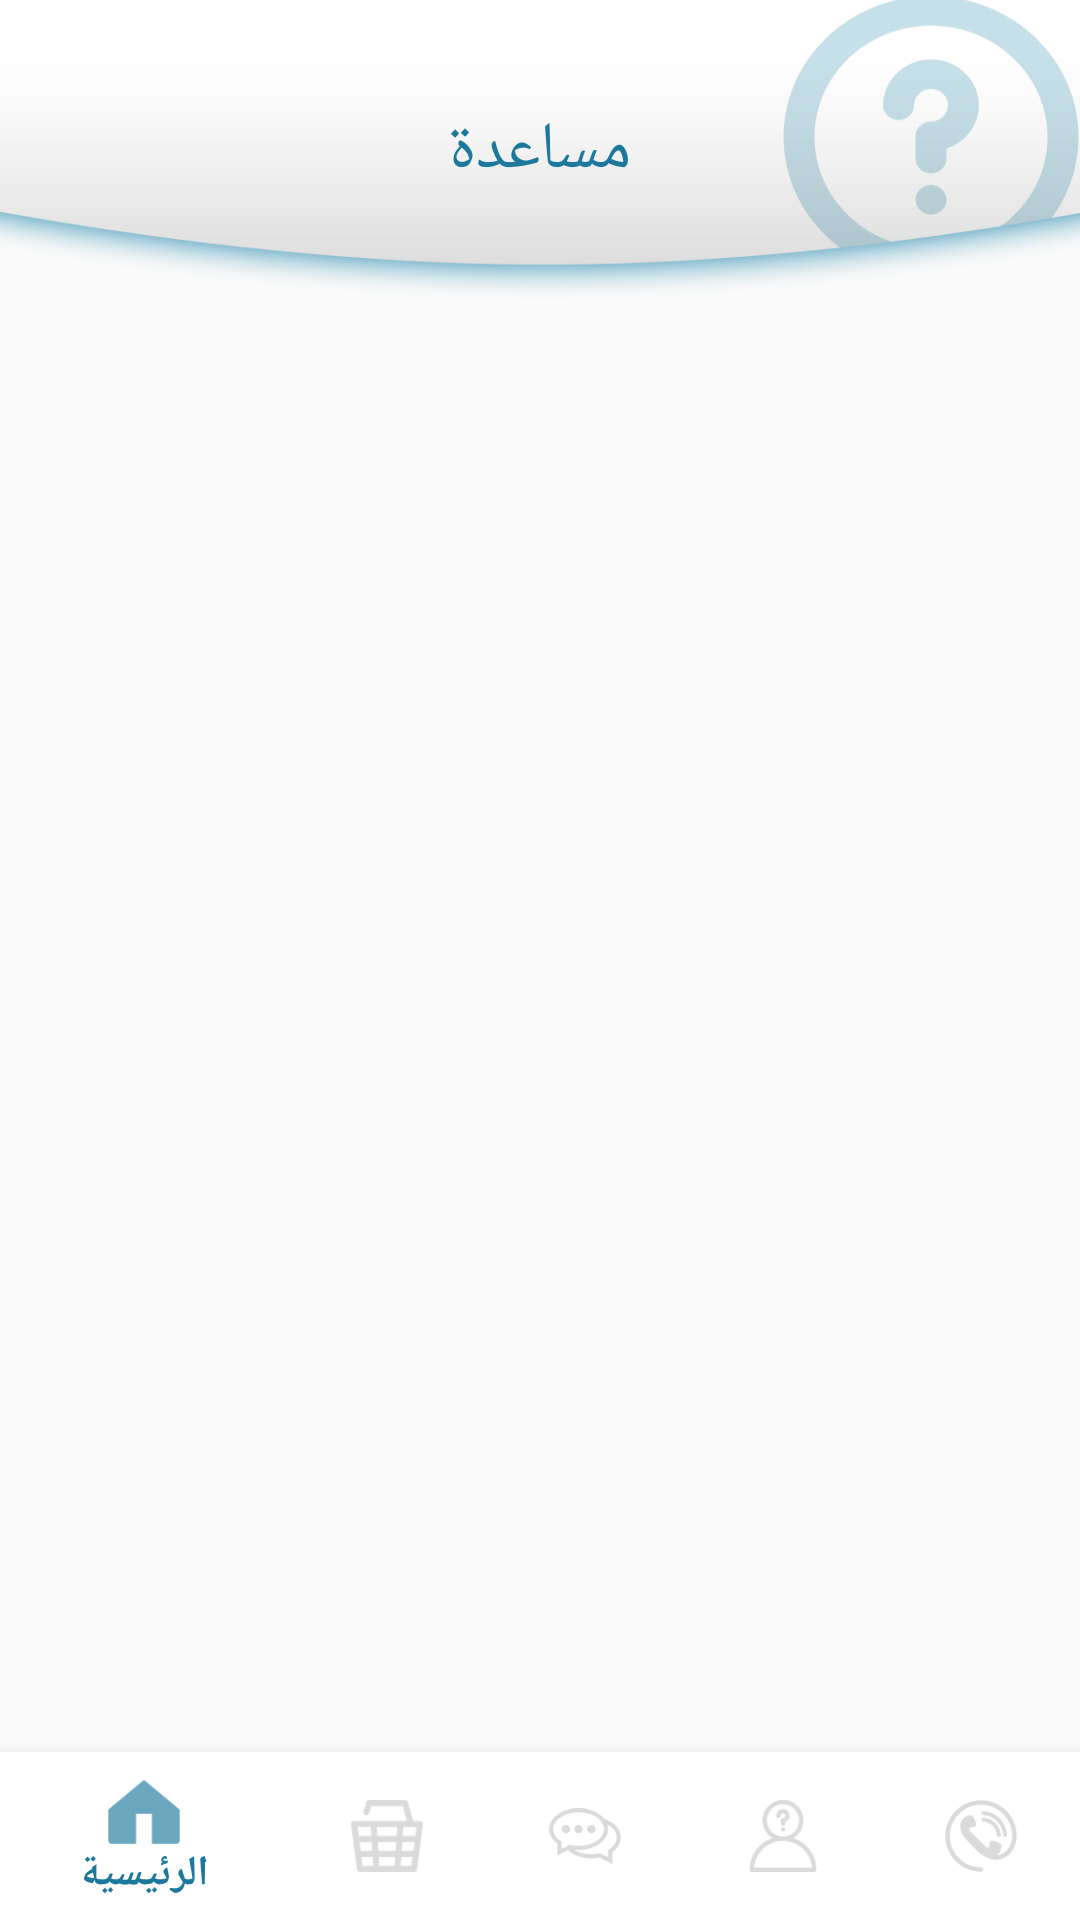

This screen was rendered from an Android layout file. Write that file and the resources it references.
<!-- AndroidManifest.xml: activity theme AppTheme.NoActionBar -->
<!-- res/layout/activity_problems.xml -->
<?xml version="1.0" encoding="utf-8"?>
<RelativeLayout xmlns:android="http://schemas.android.com/apk/res/android"
    xmlns:app="http://schemas.android.com/apk/res-auto"
    xmlns:tools="http://schemas.android.com/tools"
    android:layout_width="match_parent"
    android:layout_height="match_parent"
    tools:context="com.agenda.smart.technicalsupport.views.ProblemsActivity">

    <RelativeLayout
        android:id="@+id/help"
        android:layout_width="match_parent"
        android:layout_height="100dp"
        android:background="@drawable/help">

        <TextView
            android:layout_width="wrap_content"
            android:layout_height="wrap_content"
            android:layout_centerInParent="true"
            android:text="مساعدة"
            android:textColor="@color/applicationColor"
            android:textSize="22dp" />

    </RelativeLayout>

    <ScrollView
        android:layout_above="@+id/navigation"
        android:layout_width="match_parent"
        android:layout_height="match_parent"
        android:layout_below="@+id/help">


        <RelativeLayout
            android:layout_width="match_parent"
            android:layout_height="wrap_content"
            android:layout_marginBottom="4dp">

            <android.support.v7.widget.RecyclerView
                android:id="@+id/problems_recycler"
                android:layout_width="match_parent"
                android:layout_height="wrap_content" />

        </RelativeLayout>
    </ScrollView>

    <include
        android:id="@+id/navigation"
        layout="@layout/bottom_navigation"
        android:layout_width="match_parent"
        android:layout_height="wrap_content"
        android:layout_alignParentBottom="true"
        android:layout_gravity="bottom"
        android:visibility="visible" />

</RelativeLayout>
<!-- res/layout/bottom_navigation.xml (included above) -->
<?xml version="1.0" encoding="utf-8"?>
<android.support.design.widget.BottomNavigationView xmlns:android="http://schemas.android.com/apk/res/android"
    xmlns:app="http://schemas.android.com/apk/res-auto"
    android:id="@+id/navigation"
    android:layout_width="match_parent"
    android:layout_height="wrap_content"
    android:background="#fff"
    app:itemIconTint="@drawable/checked_navigation"
    app:itemTextColor="@drawable/checked_navigation"
    app:menu="@menu/navigation_menu" />
<!-- resources referenced by this layout -->
<resources>
  <color name="applicationColor">#1c799c</color>
  <!-- drawable checked_navigation (drawable) -->
  <?xml version="1.0" encoding="utf-8"?>
  <selector xmlns:android="http://schemas.android.com/apk/res/android">
      <item android:state_checked="true" android:color="@color/applicationColor" />
      <item android:color="#c7c7c7"  />
  </selector>
  <!-- drawable help: png bitmap (drawable, 23836 bytes) -->
  <style name="AppTheme.NoActionBar">
  
          <item name="windowActionBar">false</item>
          <item name="windowNoTitle">true</item>
      </style>
</resources>
